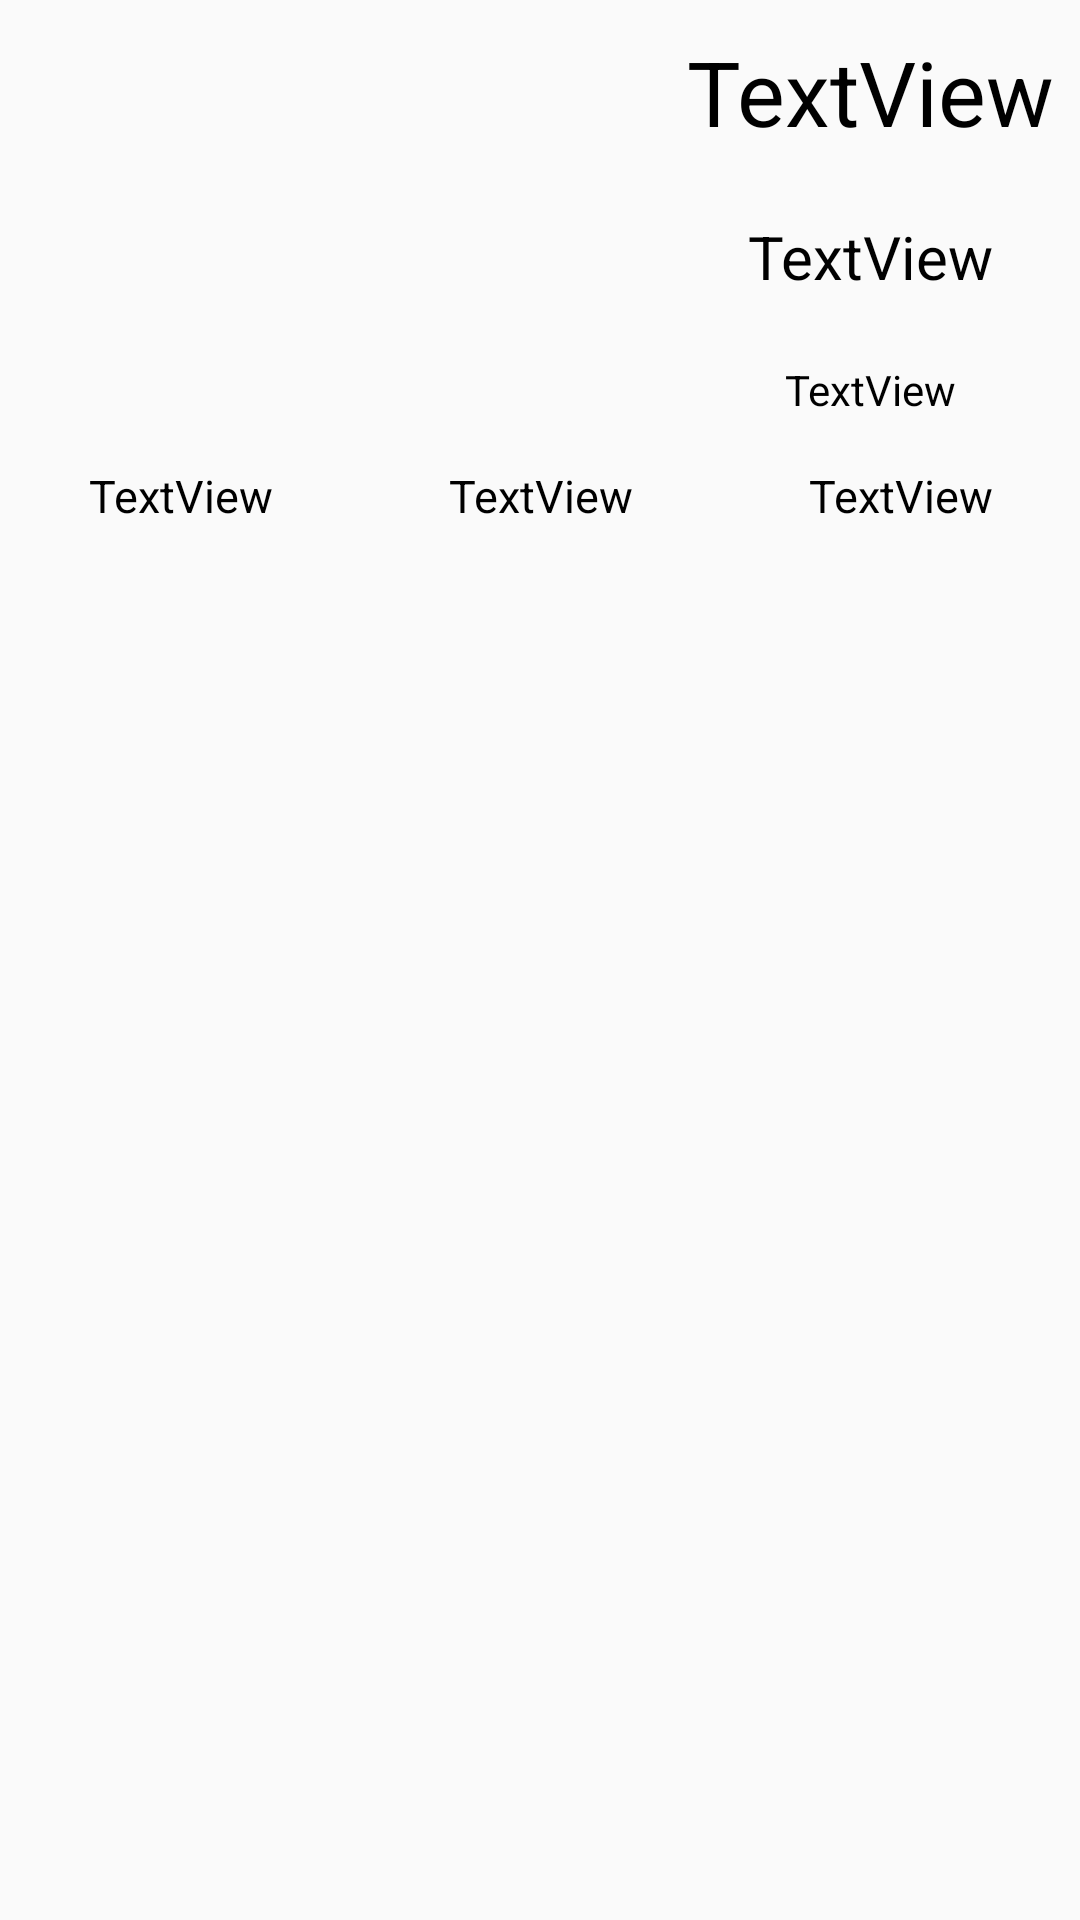

This screen was rendered from an Android layout file. Write that file and the resources it references.
<!-- AndroidManifest.xml: application theme AppTheme -->
<!-- res/layout/activity_weather_info.xml -->
<?xml version="1.0" encoding="utf-8"?>
<LinearLayout xmlns:android="http://schemas.android.com/apk/res/android"
    xmlns:app="http://schemas.android.com/apk/res-auto"
    xmlns:tools="http://schemas.android.com/tools"
    android:layout_width="match_parent"
    android:layout_height="match_parent"
    android:orientation="vertical"
    tools:context=".ui.weather.WeatherInfoActivity">

    <LinearLayout
        android:layout_width="match_parent"
        android:layout_height="wrap_content"
        android:orientation="vertical">

        <LinearLayout
            android:layout_width="match_parent"
            android:layout_height="match_parent"
            android:layout_weight="1"
            android:orientation="horizontal">

            <ImageView
                android:id="@+id/weather_info_imageView"
                android:layout_width="150dp"
                android:layout_height="150dp"
                android:layout_weight="1"
                android:paddingTop="20dp"
                android:paddingBottom="20dp"
                tools:srcCompat="@tools:sample/avatars" />

            <LinearLayout
                android:layout_width="0dp"
                android:layout_height="match_parent"
                android:layout_weight="2"
                android:orientation="vertical">

                <TextView
                    android:id="@+id/weather_info_city"
                    android:layout_width="match_parent"
                    android:layout_height="wrap_content"
                    android:gravity="center"
                    android:paddingTop="5dp"
                    android:paddingBottom="5dp"
                    android:textColor="@color/black"
                    android:layout_weight="1"
                    android:textSize="30sp"
                    android:text="TextView" />

                <TextView
                    android:id="@+id/weather_info_parent"
                    android:layout_width="match_parent"
                    android:layout_height="wrap_content"
                    android:gravity="center"
                    android:paddingTop="5dp"
                    android:paddingBottom="5dp"
                    android:textColor="@color/black"
                    android:layout_weight="1"
                    android:textSize="20sp"
                    android:text="TextView" />

                <TextView
                    android:id="@+id/weather_info_updateTime"
                    android:layout_width="match_parent"
                    android:layout_height="wrap_content"
                    android:layout_weight="1"
                    android:paddingTop="5dp"
                    android:paddingBottom="5dp"
                    android:textColor="@color/black"
                    android:gravity="center"
                    android:text="TextView" />
            </LinearLayout>

        </LinearLayout>

        <LinearLayout
            android:layout_width="match_parent"
            android:layout_height="match_parent"
            android:layout_weight="1"
            android:orientation="horizontal">

            <TextView
                android:id="@+id/weather_info_shidu"
                android:layout_width="wrap_content"
                android:layout_height="wrap_content"
                android:layout_weight="1"
                android:paddingTop="5dp"
                android:paddingBottom="5dp"
                android:textColor="@color/black"
                android:gravity="center"
                android:textSize="15sp"
                android:text="TextView" />

            <TextView
                android:id="@+id/weather_info_quality"
                android:layout_width="wrap_content"
                android:layout_height="wrap_content"
                android:paddingTop="5dp"
                android:paddingBottom="5dp"
                android:textColor="@color/black"
                android:layout_weight="1"
                android:gravity="center"
                android:textSize="15sp"
                android:text="TextView" />

            <TextView
                android:id="@+id/weather_info_wendu"
                android:layout_width="wrap_content"
                android:layout_height="wrap_content"
                android:layout_weight="1"
                android:gravity="center"
                android:paddingTop="5dp"
                android:paddingBottom="5dp"
                android:textColor="@color/black"
                android:textSize="15sp"
                android:text="TextView" />
        </LinearLayout>

    </LinearLayout>

    <LinearLayout
        android:layout_width="match_parent"
        android:layout_height="match_parent"
        android:orientation="vertical">

        <ListView
            android:id="@+id/weather_info_listView"
            android:layout_width="match_parent"
            android:layout_height="match_parent" />

    </LinearLayout>

</LinearLayout>
<!-- resources referenced by this layout -->
<resources>
  <color name="black">#FF000000</color>
  <style name="AppTheme" parent="Theme.AppCompat.Light.DarkActionBar">
          
          <item name="colorPrimary">@color/tarbar_bg_color</item>
          <item name="colorPrimaryVariant">@color/tarbar_bg_color</item>
          <item name="colorOnPrimary">@color/white</item>
          
          <item name="colorSecondary">@color/teal_200</item>
          <item name="colorSecondaryVariant">@color/teal_700</item>
          <item name="colorOnSecondary">@color/black</item>
          
          <item name="android:statusBarColor" tools:targetApi="l">?attr/colorPrimaryVariant</item>
          
      </style>
  <color name="tarbar_bg_color">#f6cec1</color>
  <color name="white">#FFFFFFFF</color>
  <color name="teal_200">#FF03DAC5</color>
  <color name="teal_700">#FF018786</color>
</resources>
